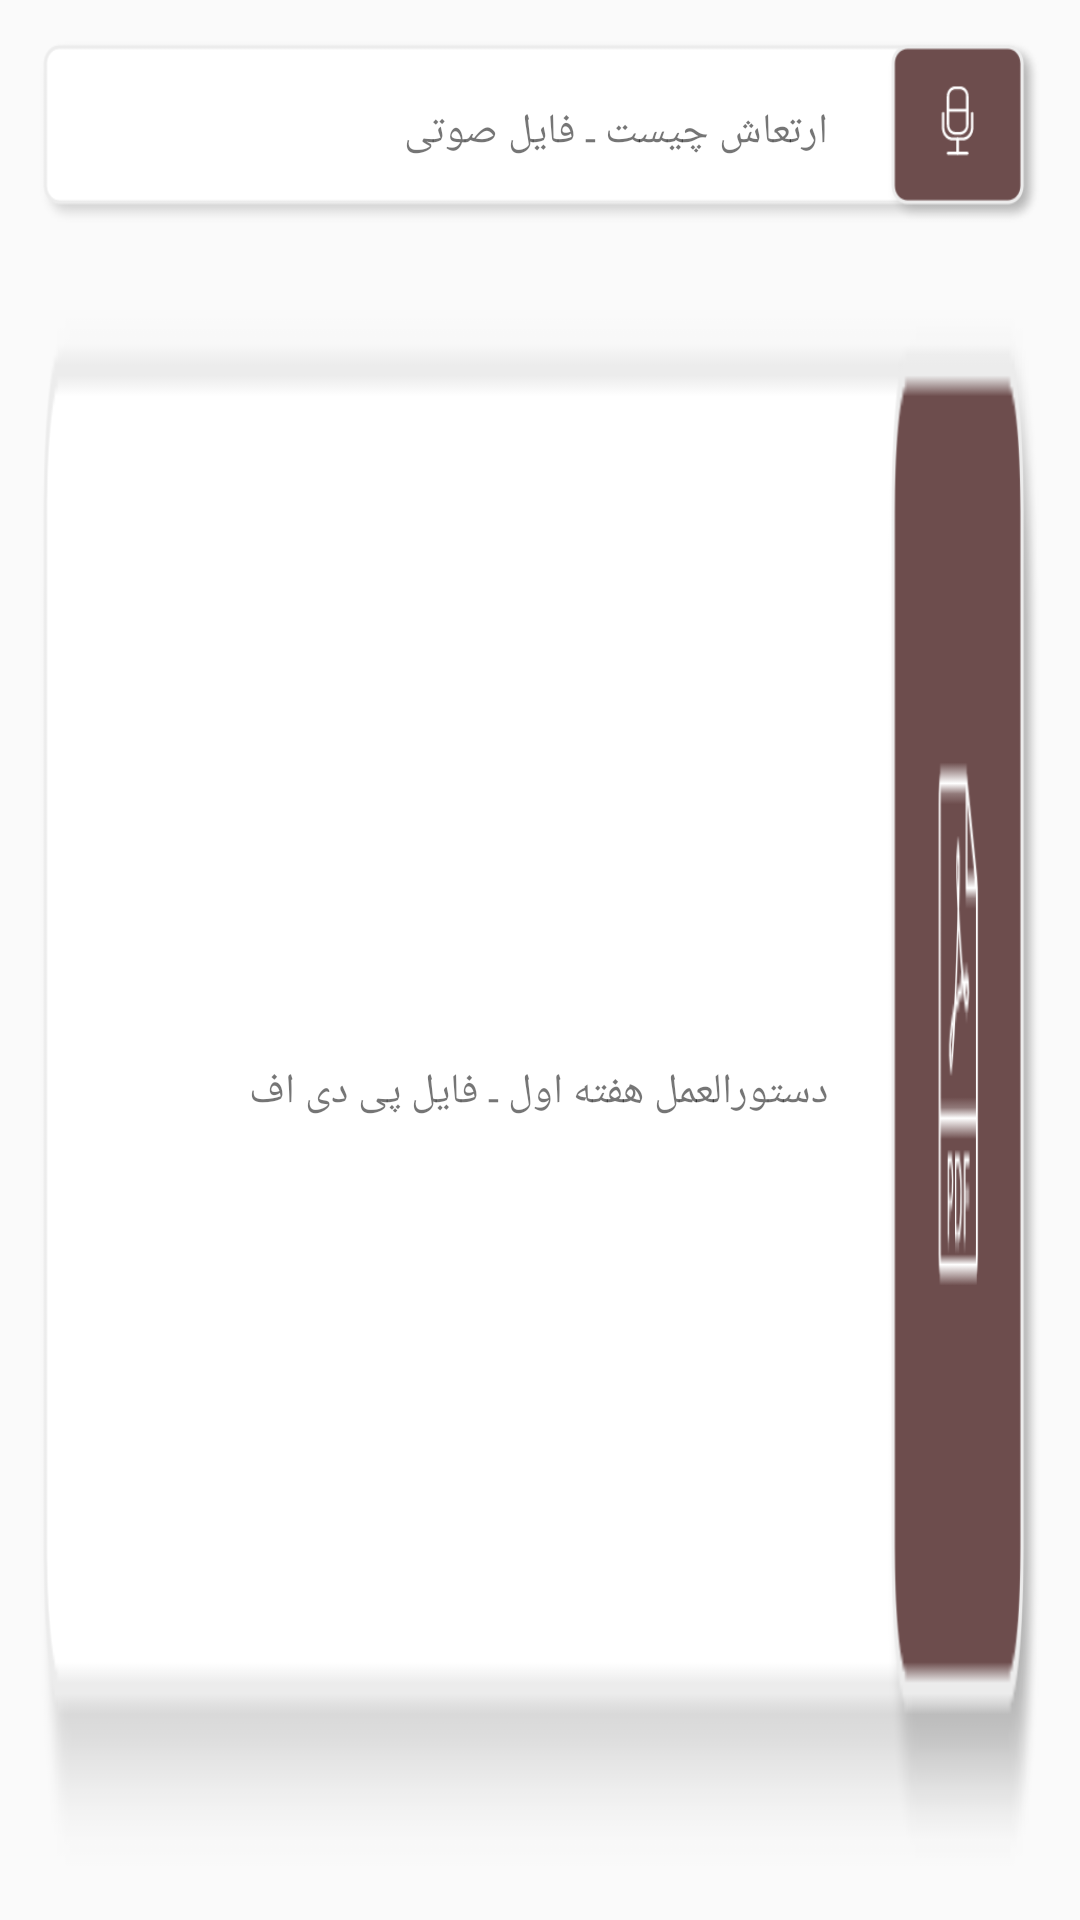

Write the Android layout XML for this screen, with the resource values it uses.
<!-- AndroidManifest.xml: application theme AppTheme -->
<!-- res/layout/cards_expanded_three_layout.xml -->
<?xml version="1.0" encoding="utf-8"?>
<androidx.constraintlayout.widget.ConstraintLayout xmlns:android="http://schemas.android.com/apk/res/android"
    xmlns:app="http://schemas.android.com/apk/res-auto"
    xmlns:tools="http://schemas.android.com/tools"
    android:layout_width="match_parent"
    android:layout_height="160dp"
    android:padding="4dp"
    android:layout_margin="5dp"
    android:orientation="vertical"
    android:background="@drawable/rounded_border_textview"
    android:tag="cards main container">

    <androidx.constraintlayout.widget.ConstraintLayout
        android:id="@+id/cons_coursesubinfo_voice"
        android:layout_width="0dp"
        android:layout_height="0dp"
        android:layout_marginStart="8dp"
        android:layout_marginLeft="8dp"
        android:layout_marginTop="8dp"
        android:layout_marginEnd="8dp"
        android:layout_marginRight="8dp"
        android:layout_marginBottom="8dp"
        android:background="@drawable/voiceborder"
        app:layout_constraintBottom_toTopOf="@+id/guideline15"
        app:layout_constraintEnd_toEndOf="parent"
        app:layout_constraintStart_toStartOf="parent"
        app:layout_constraintTop_toTopOf="parent">


        <TextView
            android:id="@+id/txt_voice"
            android:layout_width="0dp"
            android:layout_height="0dp"
            android:gravity="center_vertical"
            android:layout_marginStart="8dp"
            android:layout_marginLeft="8dp"
            android:layout_marginTop="8dp"
            android:layout_marginEnd="72dp"
            android:layout_marginRight="72dp"
            android:layout_marginBottom="8dp"
            android:text="ارتعاش چیست ـ فایل صوتی"
            app:layout_constraintBottom_toBottomOf="parent"
            app:layout_constraintEnd_toEndOf="parent"
            app:layout_constraintStart_toStartOf="parent"
            app:layout_constraintTop_toTopOf="parent" />
    </androidx.constraintlayout.widget.ConstraintLayout>

    <androidx.constraintlayout.widget.ConstraintLayout
        android:id="@+id/cons_coursesubinfo_pdf"
        android:layout_width="0dp"
        android:layout_height="0dp"
        android:layout_marginStart="8dp"
        android:layout_marginLeft="8dp"
        android:layout_marginTop="8dp"
        android:layout_marginEnd="8dp"
        android:layout_marginRight="8dp"
        android:background="@drawable/pdfborder"
        app:layout_constraintBottom_toBottomOf="parent"
        app:layout_constraintEnd_toEndOf="parent"
        app:layout_constraintStart_toStartOf="parent"
        app:layout_constraintTop_toTopOf="@+id/guideline15">


        <TextView
            android:id="@+id/txt_pdf"
            android:layout_width="0dp"
            android:layout_height="0dp"
            android:gravity="center_vertical"

            android:layout_marginStart="8dp"
            android:layout_marginLeft="8dp"
            android:layout_marginTop="8dp"
            android:layout_marginEnd="72dp"
            android:layout_marginRight="72dp"
            android:layout_marginBottom="8dp"
            android:text="دستورالعمل هفته اول ـ فایل پی دی اف"
            app:layout_constraintBottom_toBottomOf="parent"
            app:layout_constraintEnd_toEndOf="parent"
            app:layout_constraintStart_toStartOf="parent"
            app:layout_constraintTop_toTopOf="parent" />
    </androidx.constraintlayout.widget.ConstraintLayout>

    <androidx.constraintlayout.widget.Guideline
        android:id="@+id/guideline15"
        android:layout_width="wrap_content"
        android:layout_height="wrap_content"
        android:orientation="horizontal"
        app:layout_constraintGuide_begin="80dp" />


</androidx.constraintlayout.widget.ConstraintLayout>
<!-- resources referenced by this layout -->
<resources>
  <!-- drawable pdfborder: png bitmap (drawable-hdpi, 3330 bytes) -->
  <!-- drawable voiceborder: png bitmap (drawable-hdpi, 3385 bytes) -->
  <style name="AppTheme" parent="Theme.AppCompat.Light.NoActionBar">
          
          <item name="colorPrimary">@color/colorPrimary</item>
          <item name="colorPrimaryDark">@color/colorPrimaryDark</item>
      </style>
  <color name="colorPrimary">#FFC107</color>
  <color name="colorPrimaryDark">#FF9800</color>
</resources>
